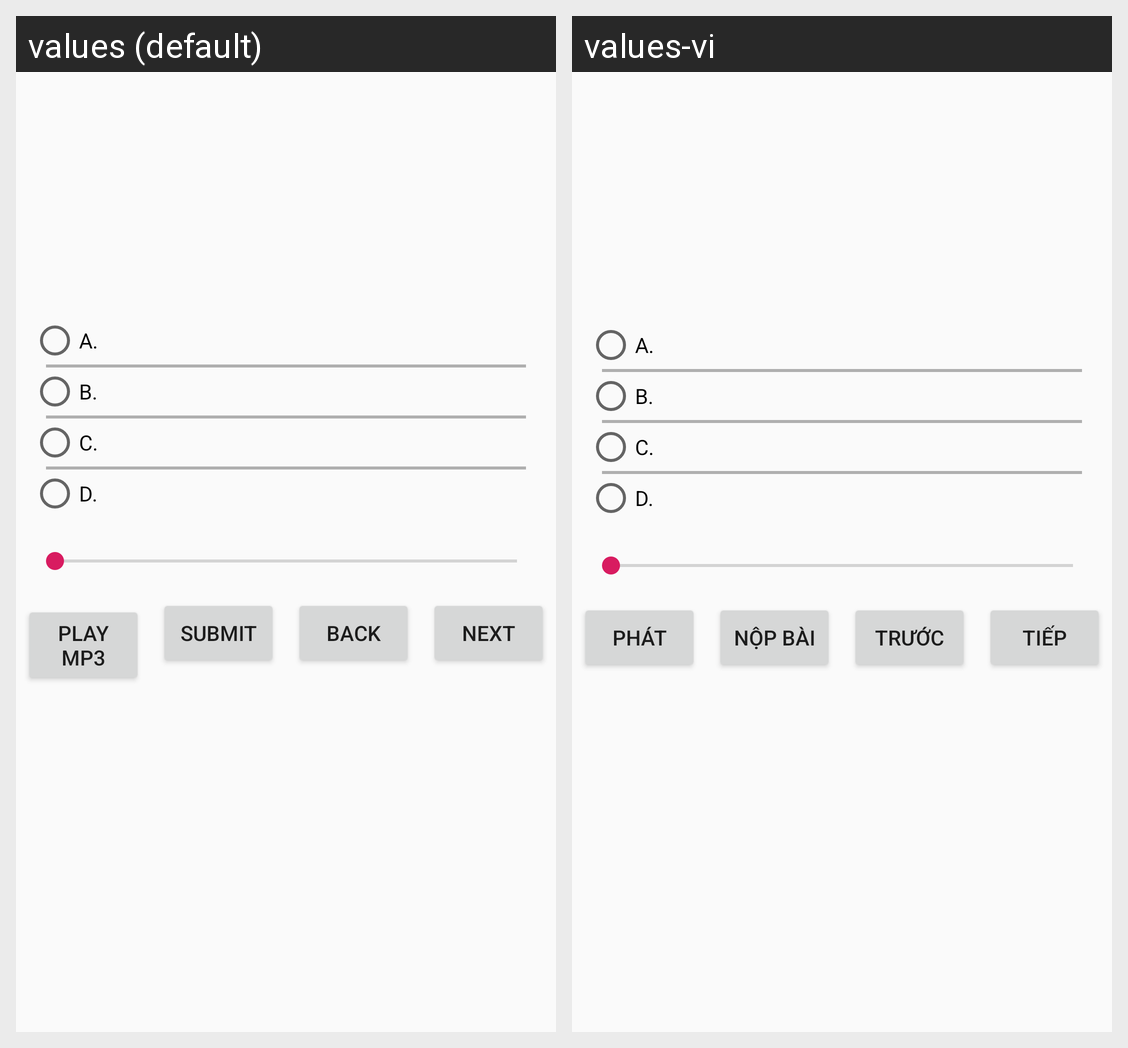

Here is an Android app screen in its default locale and in the app's own translations. Write out the translated-string differences for the strings that appear on this screen.
Android screen res/layout/activity_part_one_exam.xml rendered under 2 locales, left to right: values (default), values-vi. Device: Nexus 5 (rendered at 1080×1920; each locale shown at half size, 540×960, under a caption strip naming it); theme AppTheme.
Strings drawn on this screen, with the default value and each locale's value (text and hints the layout hard-codes, and strings that could not be matched under every locale, appear in the picture but are not listed):

A
  values: A.
  values-vi: A.

B
  values: B.
  values-vi: B.

C
  values: C.
  values-vi: C.

D
  values: D.
  values-vi: D.

play_mp3
  values: Play mp3
  values-vi: Phát

submit
  values: Submit
  values-vi: Nộp bài

back
  values: Back
  values-vi: Trước

next
  values: Next
  values-vi: Tiếp
